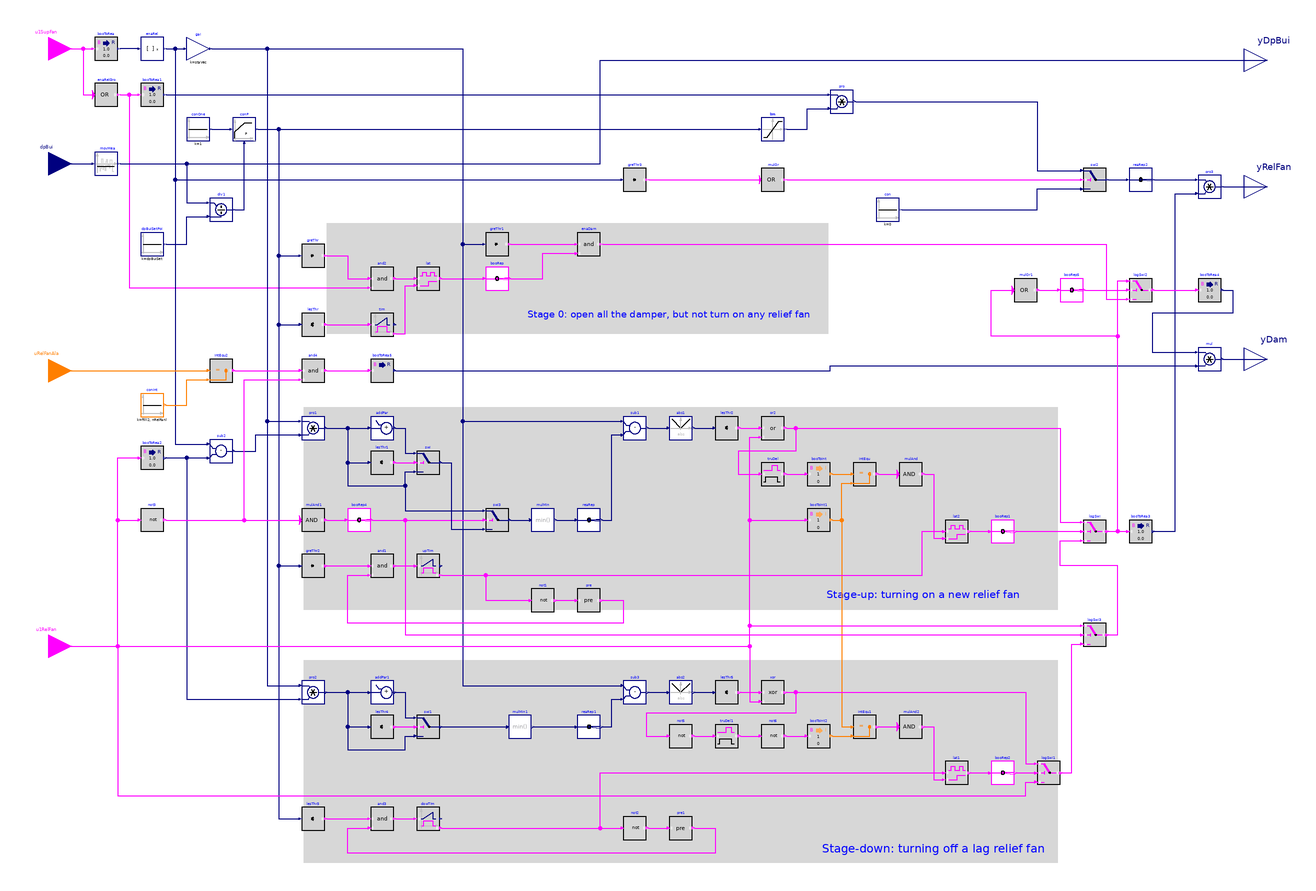

Above is the diagram view of the following Modelica model: its components placed by their Placement annotations and its connect equations drawn as lines.

block ReliefFanGroup
  "Sequence for relief fans control for AHUs using actuated relief dampers with relief fan(s)"

  parameter Integer nSupFan = 2
    "Total number of AHU supply fans that are serving the same common space"
    annotation (__cdl(ValueInReference=false));
  parameter Integer nRelFan = 4
    "Total number of relief fans that are serving the same common space"
    annotation (__cdl(ValueInReference=false));
  parameter Real relFanSpe_min(
    final min=0,
    final max=1)= 0.1
    "Relief fan minimum speed"
    annotation (__cdl(ValueInReference=false));
  parameter Integer staVec[nRelFan] = {2,3,1,4}
    "Vector of the order for staging up relief fan, i.e. the 1st element means the 1st relief fan and its value showing its sequence when staging up"
    annotation (__cdl(ValueInReference=false));
  parameter Integer relFanMat[nRelFan, nSupFan] = {{1,0},{1,0},{0,1},{0,1}}
    "Relief fan matrix with relief fan as row index and AHU supply fan as column index. It flags which relief fan is associated with which supply fan"
    annotation (__cdl(ValueInReference=false));
  parameter Real dpBuiSet(
    final unit="Pa",
    final quantity="PressureDifference",
    final max=30) = 12
    "Building static pressure difference relative to ambient (positive to pressurize the building)"
    annotation (__cdl(ValueInReference=true));
  parameter Real k(
    final unit="1") = 1
    "Gain, normalized using dpBuiSet"
    annotation (__cdl(ValueInReference=false), Dialog(group="Pressure controller"));
  parameter Real hys = 0.005
    "Hysteresis for checking the controller output value"
    annotation (__cdl(ValueInReference=false), Dialog(tab="Advanced"));

  BuildingsLite.Controls.OBC.CDL.Interfaces.BooleanInput u1SupFan[nSupFan]
    "AHU supply fan proven on status"
    annotation (Placement(transformation(extent={{-560,330},{-520,370}}),
        iconTransformation(extent={{-140,60},{-100,100}})));
  BuildingsLite.Controls.OBC.CDL.Interfaces.RealInput dpBui(
    final unit="Pa",
    displayUnit="Pa",
    final quantity="PressureDifference")
    "Building static pressure difference, relative to ambient (positive if pressurized)"
    annotation (Placement(transformation(extent={{-560,230},{-520,270}}),
      iconTransformation(extent={{-140,10},{-100,50}})));
  BuildingsLite.Controls.OBC.CDL.Interfaces.IntegerInput uRelFanAla[nRelFan]
    "Relief fan current alarm index"
    annotation (Placement(transformation(extent={{-560,50},{-520,90}}),
        iconTransformation(extent={{-140,-50},{-100,-10}})));
  BuildingsLite.Controls.OBC.CDL.Interfaces.BooleanInput u1RelFan[nRelFan]
    "Relief fan proven on status"
    annotation (Placement(transformation(extent={{-560,-190},{-520,-150}}),
        iconTransformation(extent={{-140,-100},{-100,-60}})));
  BuildingsLite.Controls.OBC.CDL.Interfaces.RealOutput yDpBui(
    final unit="Pa",
    displayUnit="Pa",
    final quantity="PressureDifference")
    "Building static pressure difference, relative to ambient (positive if pressurized)"
    annotation (Placement(transformation(extent={{500,320},{540,360}}),
        iconTransformation(extent={{100,40},{140,80}})));
  BuildingsLite.Controls.OBC.CDL.Interfaces.RealOutput yRelFan[nRelFan](
    final unit=fill("1", nRelFan),
    final max=fill(1, nRelFan))
    "Relief fan commanded speed"
    annotation (Placement(transformation(extent={{500,210},{540,250}}),
        iconTransformation(extent={{100,-20},{140,20}})));
  BuildingsLite.Controls.OBC.CDL.Interfaces.RealOutput yDam[nRelFan](
    final unit=fill("1",nRelFan),
    final min=fill(0,nRelFan),
    final max=fill(1,nRelFan)) "Relief damper commanded position"
    annotation (Placement(transformation(extent={{500,60},{540,100}}),
        iconTransformation(extent={{100,-80},{140,-40}})));

  BuildingsLite.Controls.OBC.CDL.Reals.MatrixGain enaRel(
    final K=relFanMat)
    "Vector of relief fans with the enabled one denoted by 1"
    annotation (Placement(transformation(extent={{-460,340},{-440,360}})));
  BuildingsLite.Controls.OBC.CDL.Conversions.BooleanToReal booToRea[nSupFan]
    "Convert boolean to real"
    annotation (Placement(transformation(extent={{-500,340},{-480,360}})));
  BuildingsLite.Controls.OBC.CDL.Reals.MultiplyByParameter gai[nRelFan](
    final k=staVec)
    "Vector of enabling fan, along with its staging order"
    annotation (Placement(transformation(extent={{-420,340},{-400,360}})));
  BuildingsLite.Controls.OBC.CDL.Reals.MovingAverage movMea(
    final delta=300)
    "Average building static pressure measurement"
    annotation (Placement(transformation(extent={{-500,240},{-480,260}})));
  BuildingsLite.Controls.OBC.CDL.Reals.Divide div1
    "Normalized the control error"
    annotation (Placement(transformation(extent={{-400,200},{-380,220}})));
  BuildingsLite.Controls.OBC.CDL.Reals.PID conP(
    final controllerType=BuildingsLite.Controls.OBC.CDL.Types.SimpleController.P,
    final k=k,
    final reverseActing=false)
    "Building static pressure controller"
    annotation (Placement(transformation(extent={{-380,270},{-360,290}})));
  BuildingsLite.Controls.OBC.CDL.Logical.MultiOr enaRelGro(
    final nin=nSupFan)
    "Relief group enabling status"
    annotation (Placement(transformation(extent={{-500,300},{-480,320}})));
  BuildingsLite.Controls.OBC.CDL.Conversions.BooleanToReal booToRea1
    "Convert boolean to real"
    annotation (Placement(transformation(extent={{-460,300},{-440,320}})));
  BuildingsLite.Controls.OBC.CDL.Reals.Multiply pro
    "Set controller output to zero when the relief system is disabled"
    annotation (Placement(transformation(extent={{140,294},{160,314}})));
  BuildingsLite.Controls.OBC.CDL.Reals.GreaterThreshold greThr(
    final t=0.05,
    final h=hys)
    "Check if the controller output is greater than threshold"
    annotation (Placement(transformation(extent={{-320,160},{-300,180}})));
  BuildingsLite.Controls.OBC.CDL.Logical.And and2
    "Check if the controller output is greater than threshold and the relief system has been enabled"
    annotation (Placement(transformation(extent={{-260,140},{-240,160}})));
  BuildingsLite.Controls.OBC.CDL.Logical.Latch lat "Enable damper"
    annotation (Placement(transformation(extent={{-220,140},{-200,160}})));
  BuildingsLite.Controls.OBC.CDL.Reals.LessThreshold lesThr(
    final t=0.005,
    final h=hys)
    "Check if the controller output is near zero"
    annotation (Placement(transformation(extent={{-320,100},{-300,120}})));
  BuildingsLite.Controls.OBC.CDL.Logical.Timer tim(
    final t=300)
    "Check if the controller output has been near zero for threshold time"
    annotation (Placement(transformation(extent={{-260,100},{-240,120}})));
  BuildingsLite.Controls.OBC.CDL.Routing.BooleanScalarReplicator booRep(
    final nout=nRelFan)
    "Boolean replicator"
    annotation (Placement(transformation(extent={{-160,140},{-140,160}})));
  BuildingsLite.Controls.OBC.CDL.Reals.GreaterThreshold greThr1[nRelFan](
    final t=fill(0.5, nRelFan))
    "Check if a relief fan should be enabled"
    annotation (Placement(transformation(extent={{-160,170},{-140,190}})));
  BuildingsLite.Controls.OBC.CDL.Logical.And enaDam[nRelFan]
    "Enable damper"
    annotation (Placement(transformation(extent={{-80,170},{-60,190}})));
  BuildingsLite.Controls.OBC.CDL.Reals.GreaterThreshold greThr2(
    final t=relFanSpe_min + 0.15,
    final h=hys)
    "Check if the controller output is greater than minimum speed plus threshold"
    annotation (Placement(transformation(extent={{-320,-110},{-300,-90}})));
  BuildingsLite.Controls.OBC.CDL.Logical.Timer upTim(
    final t=420)
    "Check if the controller output has been greater than threshold for sufficient long time"
    annotation (Placement(transformation(extent={{-220,-110},{-200,-90}})));
  BuildingsLite.Controls.OBC.CDL.Logical.Pre pre(
    final pre_u_start=true)
    "Break algebraic loop"
    annotation (Placement(transformation(extent={{-80,-140},{-60,-120}})));
  BuildingsLite.Controls.OBC.CDL.Conversions.BooleanToReal booToRea2[nRelFan]
    "Convert boolean to real"
    annotation (Placement(transformation(extent={{-460,-16},{-440,4}})));
  BuildingsLite.Controls.OBC.CDL.Reals.Subtract sub2[nRelFan]
    "Identify relief fans that have been enabled but not yet operating"
    annotation (Placement(transformation(extent={{-400,-10},{-380,10}})));
  BuildingsLite.Controls.OBC.CDL.Reals.Multiply pro1[nRelFan]
    "List of standby fans, along with their staging order"
    annotation (Placement(transformation(extent={{-320,10},{-300,30}})));
  BuildingsLite.Controls.OBC.CDL.Reals.MultiMin mulMin(nin=nRelFan)
    "Identify current order of staging"
    annotation (Placement(transformation(extent={{-120,-70},{-100,-50}})));
  BuildingsLite.Controls.OBC.CDL.Routing.RealScalarReplicator reaRep(
    final nout=nRelFan)
    "Replicate real number"
    annotation (Placement(transformation(extent={{-80,-70},{-60,-50}})));
  BuildingsLite.Controls.OBC.CDL.Reals.Subtract sub1[nRelFan]
    "Identify next operating fan"
    annotation (Placement(transformation(extent={{-40,10},{-20,30}})));
  BuildingsLite.Controls.OBC.CDL.Reals.LessThreshold lesThr1[nRelFan](
    final t=fill(0.5, nRelFan))
    "Check if the input is less than threshold"
    annotation (Placement(transformation(extent={{-260,-20},{-240,0}})));
  BuildingsLite.Controls.OBC.CDL.Reals.AddParameter addPar[nRelFan](
    final p=fill(nRelFan + 1, nRelFan))
    "Add value to the input"
    annotation (Placement(transformation(extent={{-260,10},{-240,30}})));
  BuildingsLite.Controls.OBC.CDL.Reals.Switch swi[nRelFan]
    "Switch input values"
    annotation (Placement(transformation(extent={{-220,-20},{-200,0}})));
  BuildingsLite.Controls.OBC.CDL.Reals.Abs abs1[nRelFan]
    "Find absolute value"
    annotation (Placement(transformation(extent={{0,10},{20,30}})));
  BuildingsLite.Controls.OBC.CDL.Reals.LessThreshold lesThr2[nRelFan](
    final t=fill(0.5, nRelFan))
    "Identify next operating fan"
    annotation (Placement(transformation(extent={{40,10},{60,30}})));
  BuildingsLite.Controls.OBC.CDL.Logical.Or or2[nRelFan]
    "Targeted vector of operating relief fan after one new fan being turned on"
    annotation (Placement(transformation(extent={{80,10},{100,30}})));
  BuildingsLite.Controls.OBC.CDL.Logical.Latch lat2
    "Stage up next relief fan"
    annotation (Placement(transformation(extent={{240,-80},{260,-60}})));
  BuildingsLite.Controls.OBC.CDL.Reals.LessThreshold lesThr3(
    final t=relFanSpe_min,
    final h=hys)
    "Check if the controller output is less than minimum speed"
    annotation (Placement(transformation(extent={{-320,-330},{-300,-310}})));
  BuildingsLite.Controls.OBC.CDL.Logical.Timer dowTim(
    final t=300)
    "Check if the controller output has been less than threshold for sufficient long time"
    annotation (Placement(transformation(extent={{-220,-330},{-200,-310}})));
  BuildingsLite.Controls.OBC.CDL.Logical.Pre pre1(
    final pre_u_start=true)
    "Break algebraic loop"
    annotation (Placement(transformation(extent={{0,-338},{20,-318}})));
  BuildingsLite.Controls.OBC.CDL.Reals.Multiply pro2[nRelFan]
    "List of operating fans, along with their staging order"
    annotation (Placement(transformation(extent={{-320,-220},{-300,-200}})));
  BuildingsLite.Controls.OBC.CDL.Reals.AddParameter addPar1[nRelFan](
    final p=fill(nRelFan + 1, nRelFan))
    "Add value to the input"
    annotation (Placement(transformation(extent={{-260,-220},{-240,-200}})));
  BuildingsLite.Controls.OBC.CDL.Reals.LessThreshold lesThr4[nRelFan](
    final t=fill(0.5, nRelFan))
    "Check if the input is less than threshold"
    annotation (Placement(transformation(extent={{-260,-250},{-240,-230}})));
  BuildingsLite.Controls.OBC.CDL.Reals.Switch swi1[nRelFan]
    "Switch input values"
    annotation (Placement(transformation(extent={{-220,-250},{-200,-230}})));
  BuildingsLite.Controls.OBC.CDL.Reals.MultiMin mulMin1(
    final nin=nRelFan) "Minimum staging order of the running relief fans"
    annotation (Placement(transformation(extent={{-140,-250},{-120,-230}})));
  BuildingsLite.Controls.OBC.CDL.Reals.Subtract sub3[nRelFan]
    "Identify next operating fan"
    annotation (Placement(transformation(extent={{-40,-220},{-20,-200}})));
  BuildingsLite.Controls.OBC.CDL.Reals.Abs abs2[nRelFan]
    "Find absolute value"
    annotation (Placement(transformation(extent={{0,-220},{20,-200}})));
  BuildingsLite.Controls.OBC.CDL.Reals.LessThreshold lesThr5[nRelFan](
    final t=fill(0.5, nRelFan))
    "Identify next fan to be off"
    annotation (Placement(transformation(extent={{40,-220},{60,-200}})));
  BuildingsLite.Controls.OBC.CDL.Routing.RealScalarReplicator reaRep1(
    final nout=nRelFan)
    "Replicate real number"
    annotation (Placement(transformation(extent={{-80,-250},{-60,-230}})));
  BuildingsLite.Controls.OBC.CDL.Logical.Xor xor[nRelFan]
    "Vector of relief fan after one fan being turned off"
    annotation (Placement(transformation(extent={{80,-220},{100,-200}})));
  BuildingsLite.Controls.OBC.CDL.Conversions.BooleanToInteger booToInt[nRelFan]
    "Convert boolean to integer"
    annotation (Placement(transformation(extent={{120,-30},{140,-10}})));
  BuildingsLite.Controls.OBC.CDL.Conversions.BooleanToInteger booToInt1[nRelFan]
    "Convert boolean to integer"
    annotation (Placement(transformation(extent={{120,-70},{140,-50}})));
  BuildingsLite.Controls.OBC.CDL.Conversions.BooleanToInteger booToInt2[nRelFan]
    "Convert boolean to integer"
    annotation (Placement(transformation(extent={{120,-258},{140,-238}})));
  BuildingsLite.Controls.OBC.CDL.Integers.Equal intEqu[nRelFan]
    "Check if newly started fan has become proven on"
    annotation (Placement(transformation(extent={{160,-30},{180,-10}})));
  BuildingsLite.Controls.OBC.CDL.Logical.MultiAnd mulAnd(
    final nin=nRelFan)
    "Check if newly started fan has become proven on"
    annotation (Placement(transformation(extent={{200,-30},{220,-10}})));
  BuildingsLite.Controls.OBC.CDL.Integers.Equal intEqu1[nRelFan]
    "Check if newly turned off fan has become off"
    annotation (Placement(transformation(extent={{160,-250},{180,-230}})));
  BuildingsLite.Controls.OBC.CDL.Logical.MultiAnd mulAnd2(
    final nin=nRelFan)
    "Check if newly turned off fan has become off"
    annotation (Placement(transformation(extent={{200,-250},{220,-230}})));
  BuildingsLite.Controls.OBC.CDL.Logical.Latch lat1
    "Stage down lag fan"
    annotation (Placement(transformation(extent={{240,-290},{260,-270}})));
  BuildingsLite.Controls.OBC.CDL.Logical.Switch logSwi[nRelFan]
    "Vector of relief fan status after staging up"
    annotation (Placement(transformation(extent={{360,-80},{380,-60}})));
  BuildingsLite.Controls.OBC.CDL.Routing.BooleanScalarReplicator booRep1(
    final nout=nRelFan)
    "Replicate boolean input"
    annotation (Placement(transformation(extent={{280,-80},{300,-60}})));
  BuildingsLite.Controls.OBC.CDL.Logical.Switch logSwi1[nRelFan]
    "Vector of relief fan status after staging down"
    annotation (Placement(transformation(extent={{320,-290},{340,-270}})));
  BuildingsLite.Controls.OBC.CDL.Routing.BooleanScalarReplicator booRep2(
    final nout=nRelFan)
    "Replicate boolean input"
    annotation (Placement(transformation(extent={{280,-290},{300,-270}})));
  BuildingsLite.Controls.OBC.CDL.Conversions.BooleanToReal booToRea3[nRelFan]
    "Convert boolean to real"
    annotation (Placement(transformation(extent={{400,-80},{420,-60}})));
  BuildingsLite.Controls.OBC.CDL.Reals.Limiter lim(
    final uMax=1,
    final uMin=relFanSpe_min)
    "Limit the controller output"
    annotation (Placement(transformation(extent={{80,270},{100,290}})));
  BuildingsLite.Controls.OBC.CDL.Routing.RealScalarReplicator reaRep2(
    final nout=nRelFan)
    "Replicate real input"
    annotation (Placement(transformation(extent={{400,226},{420,246}})));
  BuildingsLite.Controls.OBC.CDL.Reals.Multiply pro3[nRelFan]
    "Relief fan speed"
    annotation (Placement(transformation(extent={{460,220},{480,240}})));
  BuildingsLite.Controls.OBC.CDL.Logical.Switch logSwi2[nRelFan]
    "Vector of relief fan status after staging up"
    annotation (Placement(transformation(extent={{400,130},{420,150}})));
  BuildingsLite.Controls.OBC.CDL.Reals.Sources.Constant dpBuiSetPoi(
    final k=dpBuiSet)
    "Building pressure setpoint"
    annotation (Placement(transformation(extent={{-460,170},{-440,190}})));
  BuildingsLite.Controls.OBC.CDL.Reals.Sources.Constant conOne(
    final k=1)
    "Constant one"
    annotation (Placement(transformation(extent={{-420,270},{-400,290}})));
  BuildingsLite.Controls.OBC.CDL.Reals.Sources.Constant con(
    final k=0)
    "Zero fan speed when it is in stage 0"
    annotation (Placement(transformation(extent={{180,200},{200,220}})));
  BuildingsLite.Controls.OBC.CDL.Reals.Switch swi2
    "Switch input values"
    annotation (Placement(transformation(extent={{360,226},{380,246}})));
  BuildingsLite.Controls.OBC.CDL.Logical.MultiOr mulOr(nin=nRelFan)
    "Check if there is any relief fan enabled, but may not be running"
    annotation (Placement(transformation(extent={{80,226},{100,246}})));
  BuildingsLite.Controls.OBC.CDL.Conversions.BooleanToReal booToRea4[nRelFan]
    "Convert boolean to real"
    annotation (Placement(transformation(extent={{460,130},{480,150}})));
  BuildingsLite.Controls.OBC.CDL.Logical.Not not1
    "Logical not"
    annotation (Placement(transformation(extent={{-120,-140},{-100,-120}})));
  BuildingsLite.Controls.OBC.CDL.Logical.And and1
    "Start timer, and reset to zero if the threshold time has passed"
    annotation (Placement(transformation(extent={{-260,-110},{-240,-90}})));
  BuildingsLite.Controls.OBC.CDL.Logical.And and3
    "Start timer, and reset to zero if the threshold time has passed"
    annotation (Placement(transformation(extent={{-260,-330},{-240,-310}})));
  BuildingsLite.Controls.OBC.CDL.Logical.Not not2 "Logical not"
    annotation (Placement(transformation(extent={{-40,-338},{-20,-318}})));
  BuildingsLite.Controls.OBC.CDL.Integers.Equal intEqu2[nRelFan]
    "Check if the relief fan is in level 2 alarm"
    annotation (Placement(transformation(extent={{-400,60},{-380,80}})));
  BuildingsLite.Controls.OBC.CDL.Integers.Sources.Constant conInt[nRelFan](
    final k=fill(2, nRelFan))
    "Constant"
    annotation (Placement(transformation(extent={{-460,30},{-440,50}})));
  BuildingsLite.Controls.OBC.CDL.Logical.Not not3[nRelFan] "Logical not"
    annotation (Placement(transformation(extent={{-460,-70},{-440,-50}})));
  BuildingsLite.Controls.OBC.CDL.Logical.And and4[nRelFan]
    "Check if the relief fan is in level 2 alarm and it is proven off"
    annotation (Placement(transformation(extent={{-320,60},{-300,80}})));
  BuildingsLite.Controls.OBC.CDL.Conversions.BooleanToReal booToRea5[nRelFan](
    final realTrue=fill(0, nRelFan),
    final realFalse=fill(1, nRelFan))
    "Convert boolean to real"
    annotation (Placement(transformation(extent={{-260,60},{-240,80}})));
  BuildingsLite.Controls.OBC.CDL.Reals.Multiply mul[nRelFan]
    "Product of inputs"
    annotation (Placement(transformation(extent={{460,70},{480,90}})));
  BuildingsLite.Controls.OBC.CDL.Reals.GreaterThreshold greThr3[nRelFan](
    final t=fill(0.5, nRelFan))
    "Check if the relief fan is enabled"
    annotation (Placement(transformation(extent={{-40,226},{-20,246}})));
  BuildingsLite.Controls.OBC.CDL.Logical.MultiAnd mulAnd1(
    final nin=nRelFan) "Check if all the fans are proven off"
    annotation (Placement(transformation(extent={{-320,-70},{-300,-50}})));
  BuildingsLite.Controls.OBC.CDL.Reals.Switch swi3[nRelFan]
    "Switch input values"
    annotation (Placement(transformation(extent={{-160,-70},{-140,-50}})));
  BuildingsLite.Controls.OBC.CDL.Routing.BooleanScalarReplicator booRep4(
    final nout=nRelFan)
    "Replicate boolean input"
    annotation (Placement(transformation(extent={{-280,-70},{-260,-50}})));
  BuildingsLite.Controls.OBC.CDL.Logical.Switch logSwi3[nRelFan]
    "Vector of relief fan status after staging down"
    annotation (Placement(transformation(extent={{360,-170},{380,-150}})));
  BuildingsLite.Controls.OBC.CDL.Logical.TrueDelay truDel[nRelFan](
    final delayTime=fill(2, nRelFan))
    "Delay true input"
    annotation (Placement(transformation(extent={{80,-30},{100,-10}})));
  BuildingsLite.Controls.OBC.CDL.Logical.MultiOr mulOr1(
    final nin=nRelFan)
    "Check if there is any fan is proven on"
    annotation (Placement(transformation(extent={{300,130},{320,150}})));
  BuildingsLite.Controls.OBC.CDL.Routing.BooleanScalarReplicator booRep5(
    final nout=nRelFan)
    "Replicate boolean input"
    annotation (Placement(transformation(extent={{340,130},{360,150}})));
  BuildingsLite.Controls.OBC.CDL.Logical.Not not5[nRelFan] "Logical not"
    annotation (Placement(transformation(extent={{0,-258},{20,-238}})));
  BuildingsLite.Controls.OBC.CDL.Logical.Not not6[nRelFan] "Logical not"
    annotation (Placement(transformation(extent={{80,-258},{100,-238}})));
  BuildingsLite.Controls.OBC.CDL.Logical.TrueDelay truDel1[nRelFan](
    final delayTime=fill(2, nRelFan))
    "Delay true input"
    annotation (Placement(transformation(extent={{40,-258},{60,-238}})));

equation
  connect(u1SupFan, booToRea.u)
    annotation (Line(points={{-540,350},{-502,350}}, color={255,0,255}));
  connect(enaRel.u, booToRea.y)
    annotation (Line(points={{-462,350},{-478,350}}, color={0,0,127}));
  connect(enaRel.y, gai.u)
    annotation (Line(points={{-438,350},{-422,350}}, color={0,0,127}));
  connect(dpBui, movMea.u)
    annotation (Line(points={{-540,250},{-502,250}}, color={0,0,127}));
  connect(conOne.y, conP.u_s)
    annotation (Line(points={{-398,280},{-382,280}}, color={0,0,127}));
  connect(movMea.y, div1.u1) annotation (Line(points={{-478,250},{-420,250},{-420,
          216},{-402,216}}, color={0,0,127}));
  connect(dpBuiSetPoi.y, div1.u2) annotation (Line(points={{-438,180},{-420,180},
          {-420,204},{-402,204}}, color={0,0,127}));
  connect(div1.y, conP.u_m) annotation (Line(points={{-378,210},{-370,210},{-370,
          268}}, color={0,0,127}));
  connect(u1SupFan, enaRelGro.u) annotation (Line(points={{-540,350},{-510,350},
          {-510,310},{-502,310}}, color={255,0,255}));
  connect(booToRea1.y, pro.u1) annotation (Line(points={{-438,310},{138,310}},
                           color={0,0,127}));
  connect(enaRelGro.y, booToRea1.u)
    annotation (Line(points={{-478,310},{-462,310}}, color={255,0,255}));
  connect(conP.y, greThr.u) annotation (Line(points={{-358,280},{-340,280},{-340,
          170},{-322,170}}, color={0,0,127}));
  connect(enaRelGro.y, and2.u2) annotation (Line(points={{-478,310},{-470,310},{
          -470,142},{-262,142}}, color={255,0,255}));
  connect(greThr.y, and2.u1) annotation (Line(points={{-298,170},{-280,170},{-280,
          150},{-262,150}}, color={255,0,255}));
  connect(and2.y, lat.u)
    annotation (Line(points={{-238,150},{-222,150}}, color={255,0,255}));
  connect(conP.y, lesThr.u) annotation (Line(points={{-358,280},{-340,280},{-340,
          110},{-322,110}}, color={0,0,127}));
  connect(lesThr.y, tim.u)
    annotation (Line(points={{-298,110},{-262,110}}, color={255,0,255}));
  connect(tim.passed, lat.clr) annotation (Line(points={{-238,102},{-230,102},{-230,
          144},{-222,144}}, color={255,0,255}));
  connect(lat.y, booRep.u)
    annotation (Line(points={{-198,150},{-162,150}}, color={255,0,255}));
  connect(gai.y, greThr1.u) annotation (Line(points={{-398,350},{-180,350},{-180,
          180},{-162,180}},      color={0,0,127}));
  connect(greThr1.y, enaDam.u1)
    annotation (Line(points={{-138,180},{-82,180}},  color={255,0,255}));
  connect(booRep.y, enaDam.u2) annotation (Line(points={{-138,150},{-110,150},{-110,
          172},{-82,172}},     color={255,0,255}));
  connect(u1RelFan, booToRea2.u) annotation (Line(points={{-540,-170},{-480,-170},
          {-480,-6},{-462,-6}}, color={255,0,255}));
  connect(enaRel.y, sub2.u1) annotation (Line(points={{-438,350},{-430,350},{-430,
          6},{-402,6}},     color={0,0,127}));
  connect(booToRea2.y, sub2.u2)
    annotation (Line(points={{-438,-6},{-402,-6}},   color={0,0,127}));
  connect(gai.y, pro1.u1) annotation (Line(points={{-398,350},{-350,350},{-350,26},
          {-322,26}}, color={0,0,127}));
  connect(sub2.y, pro1.u2) annotation (Line(points={{-378,0},{-360,0},{-360,14},
          {-322,14}},     color={0,0,127}));
  connect(mulMin.y, reaRep.u)
    annotation (Line(points={{-98,-60},{-82,-60}},   color={0,0,127}));
  connect(lesThr1.y, swi.u2)
    annotation (Line(points={{-238,-10},{-222,-10}}, color={255,0,255}));
  connect(pro1.y, swi.u3) annotation (Line(points={{-298,20},{-280,20},{-280,-30},
          {-230,-30},{-230,-18},{-222,-18}}, color={0,0,127}));
  connect(pro1.y, addPar.u)
    annotation (Line(points={{-298,20},{-262,20}},color={0,0,127}));
  connect(addPar.y, swi.u1) annotation (Line(points={{-238,20},{-230,20},{-230,-2},
          {-222,-2}},  color={0,0,127}));
  connect(gai.y, sub1.u1) annotation (Line(points={{-398,350},{-180,350},{-180,26},
          {-42,26}},  color={0,0,127}));
  connect(reaRep.y, sub1.u2) annotation (Line(points={{-58,-60},{-50,-60},{-50,14},
          {-42,14}},    color={0,0,127}));
  connect(sub1.y, abs1.u)
    annotation (Line(points={{-18,20},{-2,20}},color={0,0,127}));
  connect(abs1.y, lesThr2.u)
    annotation (Line(points={{22,20},{38,20}}, color={0,0,127}));
  connect(lesThr2.y, or2.u1)
    annotation (Line(points={{62,20},{78,20}}, color={255,0,255}));
  connect(booToRea2.y, pro2.u2) annotation (Line(points={{-438,-6},{-420,-6},{-420,
          -216},{-322,-216}},      color={0,0,127}));
  connect(gai.y, pro2.u1) annotation (Line(points={{-398,350},{-350,350},{-350,-204},
          {-322,-204}}, color={0,0,127}));
  connect(pro2.y, addPar1.u)
    annotation (Line(points={{-298,-210},{-262,-210}}, color={0,0,127}));
  connect(pro2.y, lesThr4.u) annotation (Line(points={{-298,-210},{-280,-210},{-280,
          -240},{-262,-240}}, color={0,0,127}));
  connect(lesThr4.y, swi1.u2)
    annotation (Line(points={{-238,-240},{-222,-240}}, color={255,0,255}));
  connect(addPar1.y, swi1.u1) annotation (Line(points={{-238,-210},{-230,-210},{
          -230,-232},{-222,-232}}, color={0,0,127}));
  connect(pro2.y, swi1.u3) annotation (Line(points={{-298,-210},{-280,-210},{-280,
          -260},{-230,-260},{-230,-248},{-222,-248}}, color={0,0,127}));
  connect(swi1.y, mulMin1.u)
    annotation (Line(points={{-198,-240},{-142,-240}}, color={0,0,127}));
  connect(mulMin1.y, reaRep1.u)
    annotation (Line(points={{-118,-240},{-82,-240}},  color={0,0,127}));
  connect(reaRep1.y, sub3.u2) annotation (Line(points={{-58,-240},{-50,-240},{-50,
          -216},{-42,-216}}, color={0,0,127}));
  connect(gai.y, sub3.u1) annotation (Line(points={{-398,350},{-180,350},{-180,-204},
          {-42,-204}}, color={0,0,127}));
  connect(sub3.y, abs2.u)
    annotation (Line(points={{-18,-210},{-2,-210}},  color={0,0,127}));
  connect(abs2.y, lesThr5.u)
    annotation (Line(points={{22,-210},{38,-210}},color={0,0,127}));
  connect(lesThr5.y, xor.u1)
    annotation (Line(points={{62,-210},{78,-210}}, color={255,0,255}));
  connect(booToInt.y, intEqu.u1)
    annotation (Line(points={{142,-20},{158,-20}}, color={255,127,0}));
  connect(booToInt1.y, intEqu.u2) annotation (Line(points={{142,-60},{150,-60},{
          150,-28},{158,-28}}, color={255,127,0}));
  connect(intEqu.y, mulAnd.u)
    annotation (Line(points={{182,-20},{198,-20}}, color={255,0,255}));
  connect(booToInt1.y, intEqu1.u1) annotation (Line(points={{142,-60},{150,-60},
          {150,-240},{158,-240}}, color={255,127,0}));
  connect(booToInt2.y, intEqu1.u2)
    annotation (Line(points={{142,-248},{158,-248}}, color={255,127,0}));
  connect(intEqu1.y, mulAnd2.u)
    annotation (Line(points={{182,-240},{198,-240}}, color={255,0,255}));
  connect(lat2.y, booRep1.u)
    annotation (Line(points={{262,-70},{278,-70}}, color={255,0,255}));
  connect(lat1.y, booRep2.u)
    annotation (Line(points={{262,-280},{278,-280}}, color={255,0,255}));
  connect(booRep2.y, logSwi1.u2)
    annotation (Line(points={{302,-280},{318,-280}}, color={255,0,255}));
  connect(mulAnd2.y, lat1.clr) annotation (Line(points={{222,-240},{230,-240},{230,
          -286},{238,-286}}, color={255,0,255}));
  connect(conP.y, lesThr3.u) annotation (Line(points={{-358,280},{-340,280},{-340,
          -320},{-322,-320}}, color={0,0,127}));
  connect(xor.y, logSwi1.u1) annotation (Line(points={{102,-210},{310,-210},{310,
          -272},{318,-272}}, color={255,0,255}));
  connect(conP.y, greThr2.u) annotation (Line(points={{-358,280},{-340,280},{-340,
          -100},{-322,-100}}, color={0,0,127}));
  connect(booRep1.y, logSwi.u2)
    annotation (Line(points={{302,-70},{358,-70}}, color={255,0,255}));
  connect(or2.y, logSwi.u1) annotation (Line(points={{102,20},{340,20},{340,-62},
          {358,-62}}, color={255,0,255}));
  connect(u1RelFan, xor.u2) annotation (Line(points={{-540,-170},{70,-170},{70,-218},
          {78,-218}}, color={255,0,255}));
  connect(u1RelFan, logSwi1.u3) annotation (Line(points={{-540,-170},{-480,-170},
          {-480,-300},{310,-300},{310,-288},{318,-288}}, color={255,0,255}));
  connect(u1RelFan, booToInt1.u) annotation (Line(points={{-540,-170},{70,-170},
          {70,-60},{118,-60}}, color={255,0,255}));
  connect(u1RelFan, or2.u2) annotation (Line(points={{-540,-170},{70,-170},{70,12},
          {78,12}}, color={255,0,255}));
  connect(logSwi.y, booToRea3.u)
    annotation (Line(points={{382,-70},{398,-70}}, color={255,0,255}));
  connect(conP.y, lim.u)
    annotation (Line(points={{-358,280},{78,280}}, color={0,0,127}));
  connect(lim.y, pro.u2) annotation (Line(points={{102,280},{120,280},{120,298},
          {138,298}},color={0,0,127}));
  connect(booToRea3.y, pro3.u2) annotation (Line(points={{422,-70},{440,-70},{440,
          224},{458,224}}, color={0,0,127}));
  connect(pro3.y, yRelFan)
    annotation (Line(points={{482,230},{520,230}}, color={0,0,127}));
  connect(reaRep2.y, pro3.u1)
    annotation (Line(points={{422,236},{458,236}}, color={0,0,127}));
  connect(con.y, swi2.u3) annotation (Line(points={{202,210},{320,210},{320,228},
          {358,228}}, color={0,0,127}));
  connect(mulOr.y, swi2.u2)
    annotation (Line(points={{102,236},{358,236}},color={255,0,255}));
  connect(movMea.y, yDpBui) annotation (Line(points={{-478,250},{-60,250},{-60,340},
          {520,340}}, color={0,0,127}));
  connect(logSwi2.y, booToRea4.u)
    annotation (Line(points={{422,140},{458,140}}, color={255,0,255}));
  connect(not1.y, pre.u)
    annotation (Line(points={{-98,-130},{-82,-130}}, color={255,0,255}));
  connect(and1.y, upTim.u)
    annotation (Line(points={{-238,-100},{-222,-100}}, color={255,0,255}));
  connect(greThr2.y, and1.u1)
    annotation (Line(points={{-298,-100},{-262,-100}}, color={255,0,255}));
  connect(not2.y, pre1.u)
    annotation (Line(points={{-18,-328},{-2,-328}},  color={255,0,255}));
  connect(lesThr3.y, and3.u1)
    annotation (Line(points={{-298,-320},{-262,-320}}, color={255,0,255}));
  connect(and3.y, dowTim.u)
    annotation (Line(points={{-238,-320},{-222,-320}}, color={255,0,255}));
  connect(uRelFanAla, intEqu2.u1)
    annotation (Line(points={{-540,70},{-402,70}}, color={255,127,0}));
  connect(conInt.y, intEqu2.u2) annotation (Line(points={{-438,40},{-420,40},{-420,
          62},{-402,62}}, color={255,127,0}));
  connect(u1RelFan, not3.u) annotation (Line(points={{-540,-170},{-480,-170},{-480,
          -60},{-462,-60}}, color={255,0,255}));
  connect(intEqu2.y, and4.u1)
    annotation (Line(points={{-378,70},{-322,70}}, color={255,0,255}));
  connect(not3.y, and4.u2) annotation (Line(points={{-438,-60},{-370,-60},{-370,
          62},{-322,62}}, color={255,0,255}));
  connect(and4.y, booToRea5.u)
    annotation (Line(points={{-298,70},{-262,70}}, color={255,0,255}));
  connect(booToRea4.y, mul.u1) annotation (Line(points={{482,140},{490,140},{490,
          120},{420,120},{420,86},{458,86}}, color={0,0,127}));
  connect(booToRea5.y, mul.u2) annotation (Line(points={{-238,70},{140,70},{140,
          74},{458,74}}, color={0,0,127}));
  connect(mul.y, yDam)
    annotation (Line(points={{482,80},{520,80}}, color={0,0,127}));
  connect(enaDam.y, logSwi2.u3) annotation (Line(points={{-58,180},{380,180},{380,
          132},{398,132}}, color={255,0,255}));
  connect(logSwi.y, logSwi2.u1) annotation (Line(points={{382,-70},{390,-70},{390,
          148},{398,148}}, color={255,0,255}));
  connect(upTim.passed, not1.u) annotation (Line(points={{-198,-108},{-160,-108},
          {-160,-130},{-122,-130}}, color={255,0,255}));
  connect(upTim.passed, lat2.u) annotation (Line(points={{-198,-108},{220,-108},
          {220,-70},{238,-70}}, color={255,0,255}));
  connect(dowTim.passed, not2.u)
    annotation (Line(points={{-198,-328},{-42,-328}}, color={255,0,255}));
  connect(dowTim.passed, lat1.u) annotation (Line(points={{-198,-328},{-60,-328},
          {-60,-280},{238,-280}}, color={255,0,255}));
  connect(enaRel.y, greThr3.u) annotation (Line(points={{-438,350},{-430,350},{-430,
          236},{-42,236}}, color={0,0,127}));
  connect(greThr3.y, mulOr.u)
    annotation (Line(points={{-18,236},{78,236}}, color={255,0,255}));
  connect(pro.y, swi2.u1) annotation (Line(points={{162,304},{320,304},{320,244},
          {358,244}}, color={0,0,127}));
  connect(swi2.y, reaRep2.u)
    annotation (Line(points={{382,236},{398,236}}, color={0,0,127}));
  connect(pro1.y, lesThr1.u) annotation (Line(points={{-298,20},{-280,20},{-280,
          -10},{-262,-10}}, color={0,0,127}));
  connect(not3.y, mulAnd1.u)
    annotation (Line(points={{-438,-60},{-322,-60}}, color={255,0,255}));
  connect(mulAnd1.y, booRep4.u)
    annotation (Line(points={{-298,-60},{-282,-60}}, color={255,0,255}));
  connect(booRep4.y, swi3.u2)
    annotation (Line(points={{-258,-60},{-162,-60}}, color={255,0,255}));
  connect(pro1.y, swi3.u1) annotation (Line(points={{-298,20},{-280,20},{-280,-30},
          {-230,-30},{-230,-52},{-162,-52}}, color={0,0,127}));
  connect(swi.y, swi3.u3) annotation (Line(points={{-198,-10},{-190,-10},{-190,-68},
          {-162,-68}},      color={0,0,127}));
  connect(swi3.y, mulMin.u)
    annotation (Line(points={{-138,-60},{-122,-60}}, color={0,0,127}));
  connect(pre1.y, and3.u2) annotation (Line(points={{22,-328},{40,-328},{40,-350},
          {-280,-350},{-280,-328},{-262,-328}},       color={255,0,255}));
  connect(u1RelFan, logSwi3.u1) annotation (Line(points={{-540,-170},{70,-170},{
          70,-152},{358,-152}}, color={255,0,255}));
  connect(booRep4.y, logSwi3.u2) annotation (Line(points={{-258,-60},{-230,-60},
          {-230,-160},{358,-160}}, color={255,0,255}));
  connect(logSwi1.y, logSwi3.u3) annotation (Line(points={{342,-280},{350,-280},
          {350,-168},{358,-168}}, color={255,0,255}));
  connect(logSwi3.y, logSwi.u3) annotation (Line(points={{382,-160},{390,-160},{
          390,-100},{340,-100},{340,-78},{358,-78}},  color={255,0,255}));
  connect(pre.y, and1.u2) annotation (Line(points={{-58,-130},{-40,-130},{-40,-150},
          {-280,-150},{-280,-108},{-262,-108}}, color={255,0,255}));
  connect(truDel.y, booToInt.u)
    annotation (Line(points={{102,-20},{118,-20}}, color={255,0,255}));
  connect(or2.y, truDel.u) annotation (Line(points={{102,20},{110,20},{110,0},{60,
          0},{60,-20},{78,-20}},         color={255,0,255}));
  connect(mulAnd.y, lat2.clr) annotation (Line(points={{222,-20},{230,-20},{230,
          -76},{238,-76}}, color={255,0,255}));
  connect(logSwi.y, mulOr1.u) annotation (Line(points={{382,-70},{390,-70},{390,
          100},{280,100},{280,140},{298,140}}, color={255,0,255}));
  connect(mulOr1.y, booRep5.u)
    annotation (Line(points={{322,140},{338,140}}, color={255,0,255}));
  connect(booRep5.y, logSwi2.u2)
    annotation (Line(points={{362,140},{398,140}}, color={255,0,255}));
  connect(not6.y, booToInt2.u)
    annotation (Line(points={{102,-248},{118,-248}}, color={255,0,255}));
  connect(truDel1.y, not6.u)
    annotation (Line(points={{62,-248},{78,-248}},   color={255,0,255}));
  connect(not5.y, truDel1.u)
    annotation (Line(points={{22,-248},{38,-248}}, color={255,0,255}));
  connect(xor.y, not5.u) annotation (Line(points={{102,-210},{110,-210},{110,-228},
          {-20,-228},{-20,-248},{-2,-248}}, color={255,0,255}));

annotation (defaultComponentName="relFanCon",
 Icon(coordinateSystem(preserveAspectRatio=false, extent={{-100,-100},{100,100}}),
                         graphics={
        Text(extent={{-100,140},{100,100}},
          textColor={0,0,255},
          textString="%name"),
        Rectangle(
        extent={{-100,-100},{100,100}},
        lineColor={0,0,127},
        fillColor={255,255,255},
        fillPattern=FillPattern.Solid),
        Text(
          extent={{-96,92},{-54,72}},
          textColor={255,0,255},
          textString="u1SupFan"),
        Text(
          extent={{-96,-70},{-54,-90}},
          textColor={255,0,255},
          textString="u1RelFan"),
        Text(
          extent={{-98,42},{-56,22}},
          textColor={0,0,127},
          textString="dpBui"),
        Text(
          extent={{60,70},{100,54}},
          textColor={0,0,127},
          textString="yDpBui"),
        Text(
          extent={{40,12},{98,-8}},
          textColor={0,0,127},
          textString="yRelFan"),
        Text(
          extent={{60,-50},{100,-66}},
          textColor={0,0,127},
          textString="yDam"),
        Text(
          extent={{-98,-20},{-46,-38}},
          textColor={255,127,0},
          textString="uRelFanAla")}),
 Diagram(coordinateSystem(preserveAspectRatio=false,
          extent={{-520,-380},{500,380}}), graphics={
        Rectangle(
          extent={{-318,-182},{338,-358}},
          lineColor={0,0,0},
          fillColor={215,215,215},
          fillPattern=FillPattern.Solid,
          pattern=LinePattern.None),
        Rectangle(
          extent={{-318,38},{338,-138}},
          lineColor={0,0,0},
          fillColor={215,215,215},
          fillPattern=FillPattern.Solid,
          pattern=LinePattern.None),
        Rectangle(
          extent={{-298,198},{138,102}},
          lineColor={0,0,0},
          fillColor={215,215,215},
          fillPattern=FillPattern.Solid,
          pattern=LinePattern.None),
        Text(
          extent={{136,-112},{312,-138}},
          textColor={0,0,255},
          horizontalAlignment=TextAlignment.Left,
          textString="Stage-up: turning on a new relief fan"),
        Text(
          extent={{132,-332},{330,-360}},
          textColor={0,0,255},
          horizontalAlignment=TextAlignment.Left,
          textString="Stage-down: turning off a lag relief fan"),
        Text(
          extent={{-124,128},{126,110}},
          textColor={0,0,255},
          horizontalAlignment=TextAlignment.Left,
          textString="Stage 0: open all the damper, but not turn on any relief fan")}),
Documentation(info="<html>
<p>
Sequence for controlling relief fans and their dampers for AHUs using actuated
relief dampers with relief fan(s). It is developed based on Section 5.16.9 of ASHRAE
Guideline 36, May 2020.
</p>
<ol>
<li>
All operating relief fans that serve a common or shared air volume shall be grouped
and controlled as if they were one system, running at the same speed and using the same
control loop, even if they are associated with different AHUs.
</li>
<li>
A relief fan shall be enabled when its associated supply fan is proven ON
(<code>u1SupFan=true</code>), and shall be disabled otherwise.
</li>
<li>
Building static pressure (<code>dpBui</code>) shall be time averaged with a sliding
5-minute window and 15 second sampling rate (to dampen fluctuations). The average
value shall be that displayed and used for control.
</li>
<li>
A P-only control loop maintains the building pressure at a set point (<code>dpBuiSet</code>)
of 12 Pa (0.05 in. of water) with an output ranging from 0% to 100%. The loop is disabled
and output set to zero when all fans in the relief system group are disabled.
</li>
<li>
Fan speed signal to all operating fans in the relief system group shall be the same
and shall be equal to the PID signal but no less than the minimum speed. Except for
Stage 0, discharge dampers of all relief fans shall be open only when fan is commanded
ON.
<ol type=\"a\">
<li>
Stage 0 (barometric relief). When relief system is enabled, and the control loop
output is above 5%, open the motorized dampers to all relief fans serving the relief
system group that are enabled; close the dampers when the loop output drops to 0% for
5 minutes.
</li>
<li>
Stage Up. When control loop is above minimum speed (<code>relFanSpe_min</code>) plus 15%, start
stage-up timer. Each time the timer reaches 7 minutes, start the next relief fan (and
open the associated damper) in the relief system group, per staging order, and reset
the timer to 0. The timer is reset to 0 and frozen if control loop is below minimum
speed plus 15%. Note, when staging from Stage 0 (no relief fans) to Stage 1 (one relief
fan), the discharge dampers of all nonoperating relief fans must be closed.
</li>
<li>
Stage Down. When PID loop is below minimum speed (<code>relFanSpe_min</code>), start stage-down
timer. Each time the timer reaches 5 minutes, shut off lag fan per staging order and
reset the timer to 0. The timer is reset to 0 and frozen if PID loop rises above minimum
speed or all fans are OFF. If all fans are OFF, go to Stage 0 (all dampers open and all
fans OFF).
</li>
</ol>
</li>
<li>
For fans in a Level 2 alarm and status is OFF, discharge damper shall be closed when
is above Stage 0.
</li>
</ol>
</html>", revisions="<html>
<ul>
<li>
March 5, 2024, by Michael Wetter:<br/>
Corrected wrong use of <code>displayUnit</code>.
</li>
<li>
July 15, 2021, by Jianjun Hu:<br/>
First implementation.
</li>
</ul>
</html>"));
end ReliefFanGroup;